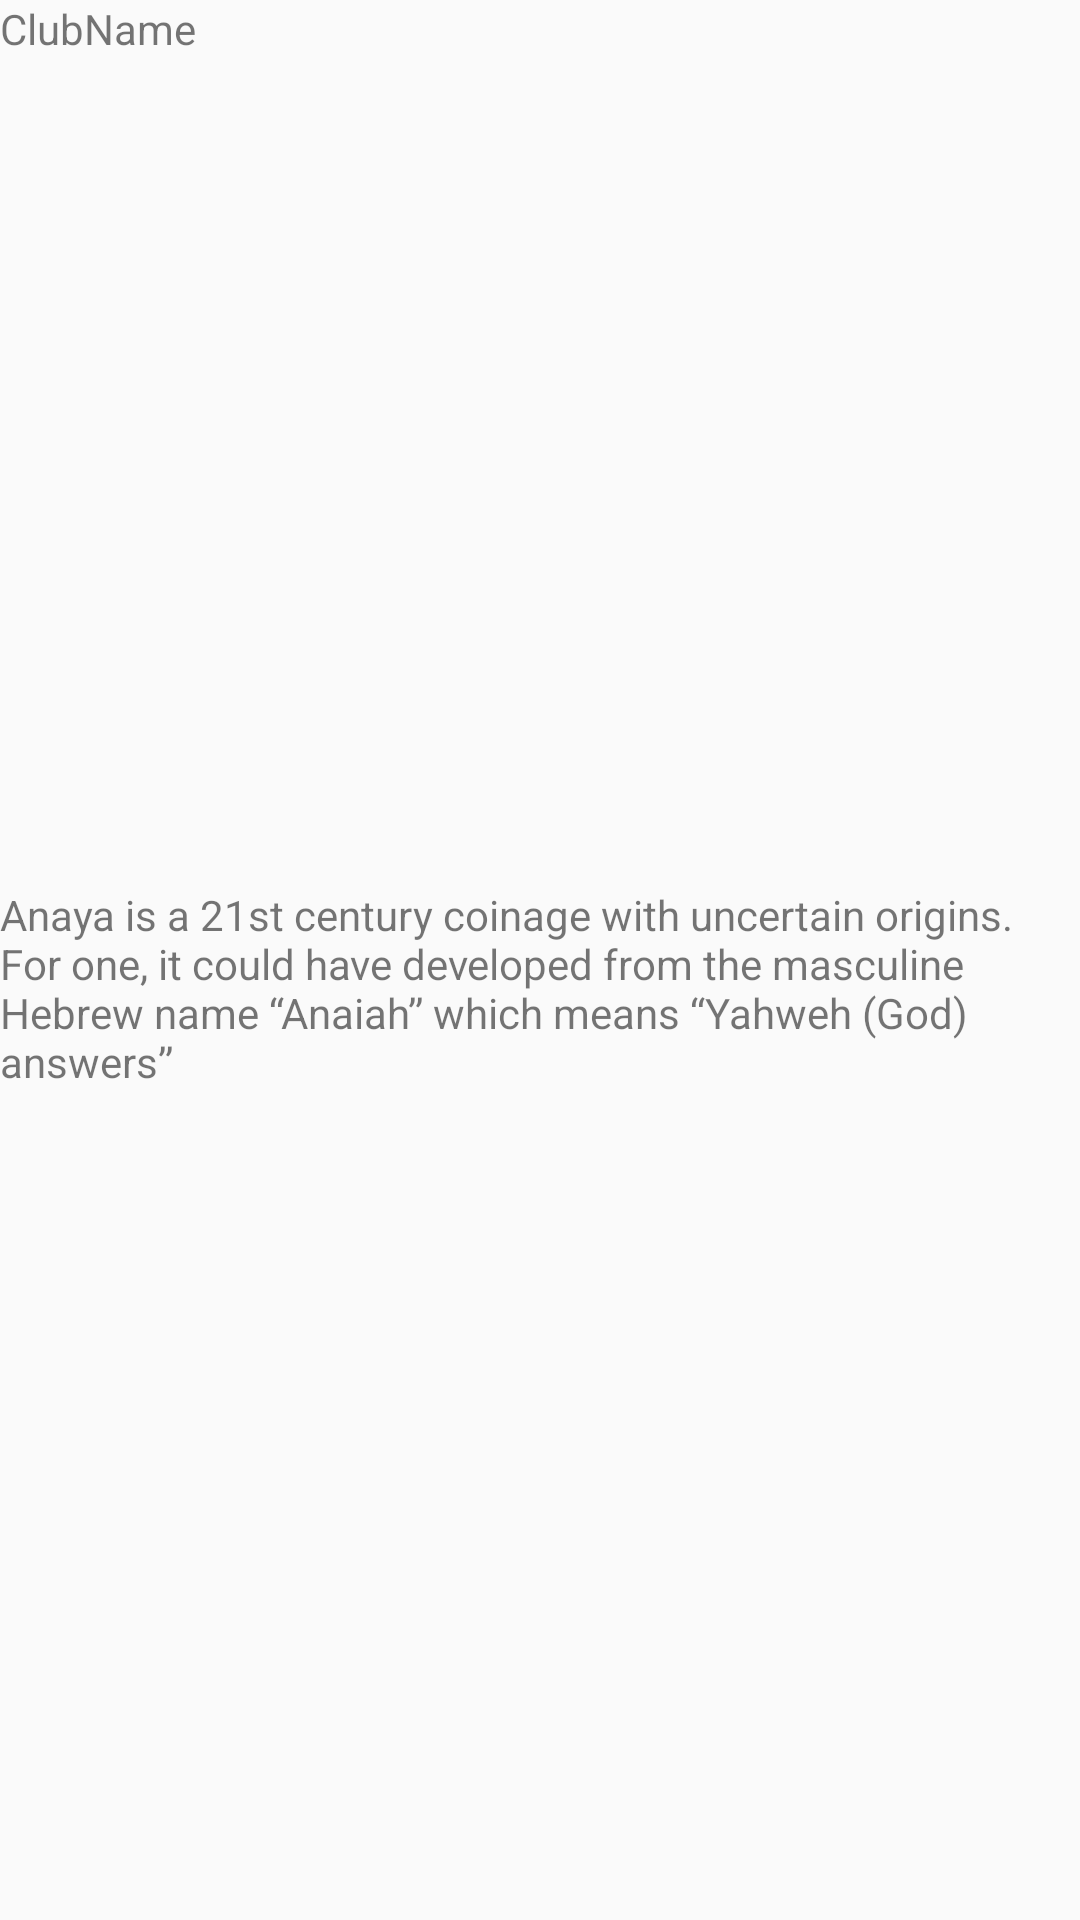

Android layout source for this screen:
<!-- AndroidManifest.xml: application theme AppTheme -->
<!-- res/layout/card_back_club.xml -->
<?xml version="1.0" encoding="utf-8"?>
<LinearLayout xmlns:android="http://schemas.android.com/apk/res/android"
    xmlns:app="http://schemas.android.com/apk/res-auto"
    android:layout_width="200dp" android:layout_height="200dp"
    android:id="@+id/single_club_back"
    android:orientation="vertical">
    <TextView
        android:id="@+id/single_club_club_name"
        android:text="ClubName"
        android:layout_weight="1"
        android:layout_width="match_parent"
        android:layout_height="wrap_content"
        android:src="@drawable/ananya"/>
    <TextView
        android:id="@+id/single_club_description"
        android:text="Anaya is a 21st century coinage with uncertain origins. For one, it could have developed from the masculine Hebrew name “Anaiah” which means “Yahweh (God) answers”"
        android:layout_weight="1"
        android:layout_width="match_parent"
        android:layout_height="wrap_content"
        android:src="@drawable/ananya"/>
</LinearLayout>
<!-- resources referenced by this layout -->
<resources>
  <style name="AppTheme" parent="Theme.AppCompat.Light.NoActionBar">
          
          <item name="colorPrimary">@color/colorPrimary</item>
          <item name="colorPrimaryDark">@color/colorPrimaryDark</item>
          <item name="colorAccent">@color/colorAccent</item>
      </style>
  <!-- not gathered from this repository: default colours our renderer supplied (Android Studio template values) -->
  <color name="colorPrimary">#FF6200EE</color>
  <color name="colorPrimaryDark">#FF3700B3</color>
  <color name="colorAccent">#FF03DAC5</color>
</resources>
